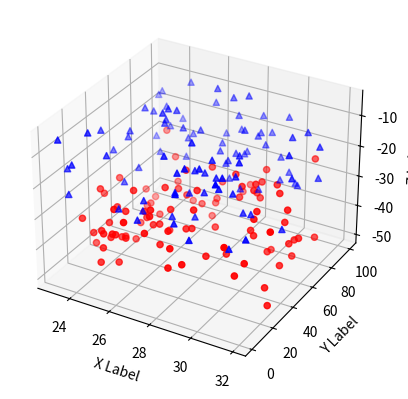

Reproduce this figure in Python.
import matplotlib.pyplot as plt
import numpy as np

from mpl_toolkits.mplot3d import Axes3D

def randrange(n, vmin, vmax):
    return (vmax-vmin)*np.random.rand(n) + vmin

fig = plt.figure()
ax = fig.add_subplot(111, projection='3d')
n = 100

for c, m, zl, zh in [('r', 'o', -50, -25), ('b', '^', -30, -5)]:
    xs = randrange(n, 23, 32)
    ys = randrange(n, 0, 100)
    zs = randrange(n, zl, zh)
    ax.scatter(xs, ys, zs, c=c, marker=m)

ax.set_xlabel('X Label')
ax.set_ylabel('Y Label')
ax.set_zlabel('Z Label')
